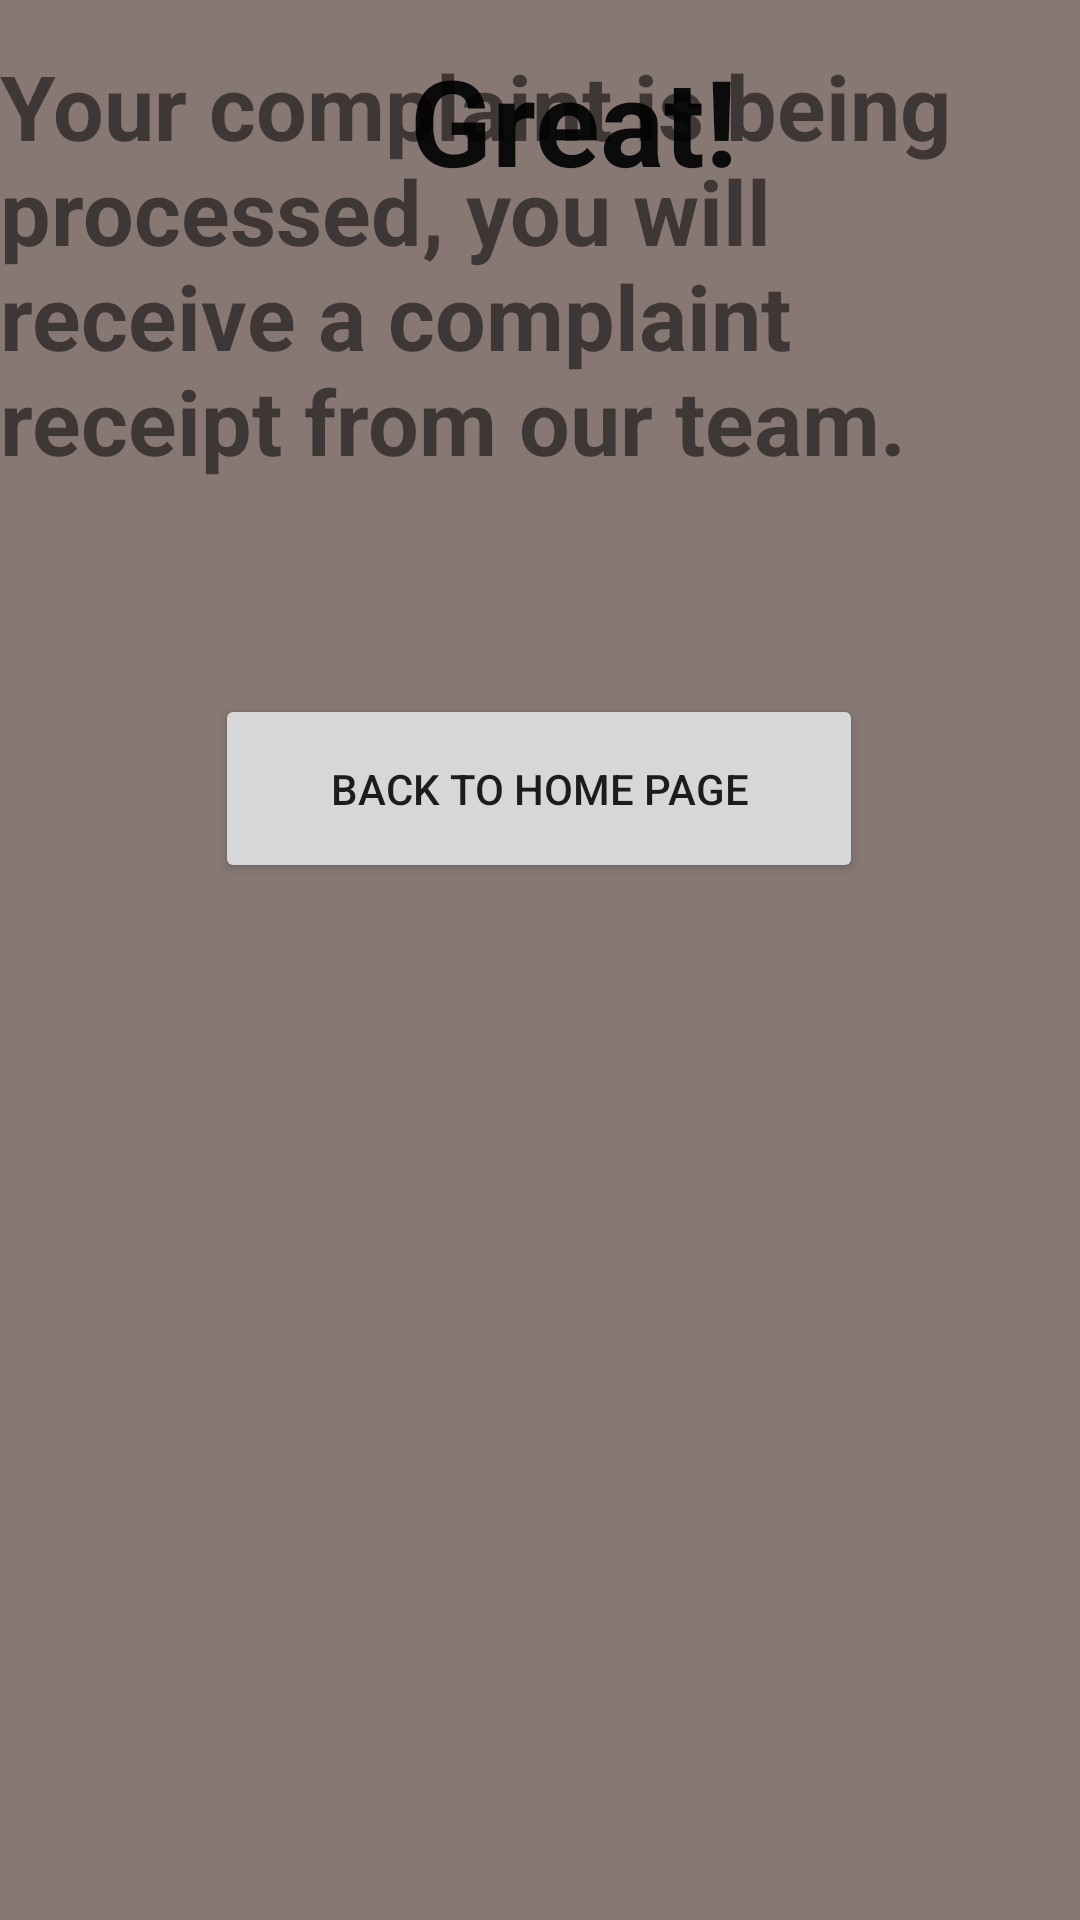

The Android layout XML behind this screen, and the referenced resources:
<!-- AndroidManifest.xml: application theme Theme.Image -->
<!-- res/layout/activity_lastpg.xml -->
<?xml version="1.0" encoding="utf-8"?>
<androidx.constraintlayout.widget.ConstraintLayout xmlns:android="http://schemas.android.com/apk/res/android"
    xmlns:app="http://schemas.android.com/apk/res-auto"
    xmlns:tools="http://schemas.android.com/tools"
    android:layout_width="match_parent"
    android:layout_height="match_parent"
    tools:context=".LastpgActivity">

    <ImageView
        android:id="@+id/imageView"
        android:layout_width="486dp"
        android:layout_height="871dp"
        app:layout_constraintBottom_toBottomOf="parent"
        app:layout_constraintEnd_toEndOf="parent"
        app:layout_constraintHorizontal_bias="1.0"
        app:layout_constraintStart_toStartOf="parent"
        app:layout_constraintTop_toTopOf="parent"
        app:layout_constraintVertical_bias="1.0"
        app:srcCompat="@drawable/background" />

    <TextView
        android:id="@+id/textView2"
        android:layout_width="wrap_content"
        android:layout_height="wrap_content"
        android:text="Great!"
        android:textColor="#0B0B0B"
        android:textSize="40dp"
        android:textStyle="bold"
        app:layout_constraintBottom_toBottomOf="parent"
        app:layout_constraintEnd_toEndOf="parent"
        app:layout_constraintHorizontal_bias="0.545"
        app:layout_constraintStart_toStartOf="parent"
        app:layout_constraintTop_toTopOf="parent"
        app:layout_constraintVertical_bias="0.023" />

    <TextView
        android:id="@+id/textView9"
        android:layout_width="wrap_content"
        android:layout_height="wrap_content"
        android:text="Your complaint is being processed, you will receive a complaint receipt from our team."
        android:textSize="30dp"
        android:textStyle="bold"
        app:layout_constraintBottom_toBottomOf="@+id/imageView"
        app:layout_constraintEnd_toEndOf="parent"
        app:layout_constraintHorizontal_bias="1.0"
        app:layout_constraintStart_toStartOf="parent"
        app:layout_constraintTop_toTopOf="@+id/imageView"
        app:layout_constraintVertical_bias="0.339" />

    <Button
        android:id="@+id/button"
        android:layout_width="216dp"
        android:layout_height="63dp"
        android:layout_alignParentTop="true"
        android:layout_alignParentEnd="true"
        android:layout_alignParentBottom="true"
        android:text="Back To Home Page"
        app:layout_constraintBottom_toBottomOf="parent"
        app:layout_constraintEnd_toEndOf="parent"
        app:layout_constraintHorizontal_bias="0.497"
        app:layout_constraintStart_toStartOf="parent"
        app:layout_constraintTop_toTopOf="parent"
        app:layout_constraintVertical_bias="0.401" />
</androidx.constraintlayout.widget.ConstraintLayout>
<!-- resources referenced by this layout -->
<resources>
  <!-- drawable background (drawable) -->
  <?xml version="1.0" encoding="utf-8"?>
  <selector xmlns:android="http://schemas.android.com/apk/res/android">
      <item>
          <shape android:shape="rectangle">
              <solid android:color="#877873"/>
          </shape>
      </item>
  </selector>
  <style name="Theme.Image" parent="Theme.MaterialComponents.DayNight.DarkActionBar">
          
          <item name="colorPrimary">#FF5722</item>
          <item name="colorPrimaryVariant">#FF5722</item>
          <item name="colorOnPrimary">@color/white</item>
          
          <item name="colorSecondary">@color/teal_200</item>
          <item name="colorSecondaryVariant">@color/teal_700</item>
          <item name="colorOnSecondary">@color/black</item>
          
          <item name="android:statusBarColor" tools:targetApi="l">?attr/colorPrimaryVariant</item>
          
      </style>
  <!-- not gathered from this repository: default colours our renderer supplied (Android Studio template values) -->
  <color name="teal_200">#FF03DAC5</color>
  <color name="teal_700">#FF018786</color>
  <color name="black">#FF000000</color>
  <color name="white">#FFFFFFFF</color>
</resources>
